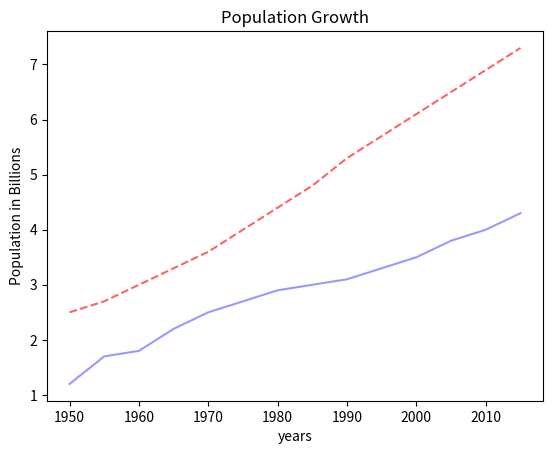

Write Python code to recreate this figure.
import matplotlib.pyplot as plt

years = [1950,
         1955, 1960, 1965, 1970, 1975, 1980, 1985, 1990, 1995, 2000,
         2005, 2010, 2015]
pops = [2.5, 2.7, 3, 3.3,
        3.6, 4.0, 4.4, 4.8, 5.3, 5.7, 6.1, 6.5, 6.9, 7.3]
deaths = [1.2, 1.7, 1.8, 2.2, 2.5, 2.7, 2.9, 3, 3.1, 3.3, 3.5, 3.8, 4.0, 4.3]
plt.plot(years,pops,'--', color=(255/255,100/255,100/255))
plt.plot(years,deaths,color=(0.6, 0.6, 1))
plt.ylabel("Population in Billions")
plt.xlabel("years")
plt.title("Population Growth")
plt.show()